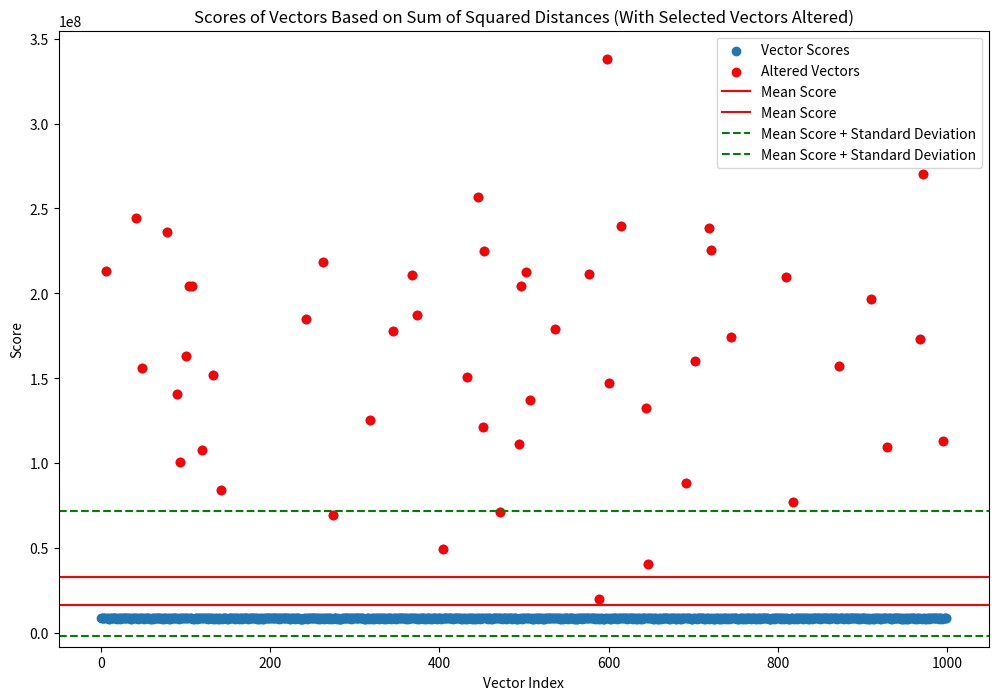

The matplotlib source for this figure:
import numpy as np
import matplotlib.pyplot as plt

# Generate 1000 random vectors with x and y parameters between 40 and 50
np.random.seed(0)  # For reproducibility
vectors = np.random.uniform(40, 50, (1000, 2))  # 1000 vectors, each with x and y in the range 40-50

# Randomly select 50 indices and set their x and y params to range 100-500
np.random.seed(1)  # Different seed for different operation
selected_indices = np.random.choice(1000, 50, replace=False)
vectors[selected_indices] = np.random.uniform(100, 500, (50, 2))

# Calculate score for each vector

scores = np.zeros(1000)
for i in range(1000):
    distances = np.sqrt(((vectors[i] - vectors) ** 2).sum(axis=1))  # Euclidean distances
    scores[i] = np.sum(distances ** 2)  # Sum of squared distances

# Calculate mean and standard deviation of scores
mean_score = np.mean(scores)
std_score = np.std(scores)

# Plotting
plt.figure(figsize=(12, 8))
plt.scatter(range(1000), scores, label='Vector Scores')
plt.scatter(selected_indices, scores[selected_indices], color='red', label='Altered Vectors')
plt.axhline(mean_score, color='r', linestyle='-', label='Mean Score')
plt.axhline(2*mean_score, color='r', linestyle='-', label='Mean Score')
plt.axhline(mean_score + 1.5*(std_score), color='g', linestyle='--', label='Mean Score + Standard Deviation')
plt.axhline(mean_score - 0.5*(std_score), color='g', linestyle='--', label='Mean Score + Standard Deviation')
plt.xlabel('Vector Index')
plt.ylabel('Score')
plt.title('Scores of Vectors Based on Sum of Squared Distances (With Selected Vectors Altered)')
plt.legend()
plt.show()